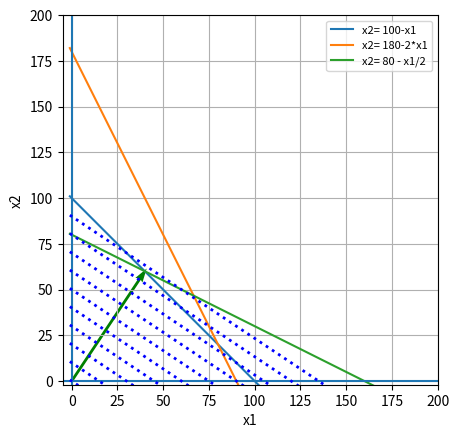

Reproduce this figure in Python.
# F(x1, x2) = 2x1 + 3x2   -----  max
# x1 + x2 <= 100
# 2x1 +x2 <= 180
# x1 + 2*x2 <= 160
# де x1, x2, x3, x4, x5 >= 0, F(x1, x2) = 2x1 + 3x2   -----  max

import numpy as np
import matplotlib.pyplot as plt

A = np.array([[1,1,1,0,0],
              [2,1,0,1,0],
              [1,2,0,0,1],
              ])
print('rang A: ',np.linalg.matrix_rank(A))

b = np.array([100, 180, 160])
B = b.reshape(-1,1)
AB = np.append(A, B, axis=1)
print('rang AB: ',np.linalg.matrix_rank(AB))

x1 = np.arange(-1,200,10)
x2 = [100-x1, 180-(2*x1), 80-(x1/2)]
x2_str = ['100-x1', '180-2*x1', '80 - x1/2']
fig, ax = plt.subplots()
plt.grid(True)
for i in range(len(x2)):
    ax.plot(np.around(x1, decimals=2), np.around(x2[i], decimals=2), label='x2= '+ str(x2_str[i]))
plt.xlabel('x1')
plt.ylabel('x2')
ax.xaxis
ax.set_aspect(aspect='equal', anchor="C")
ax.set_xlim([-5, 200])
ax.set_ylim([-2, 200])
plt.axhline(0)
plt.axvline(0)

for  i in range(0, 100, 10):
    ax.plot(x1, (-2*x1/3)+i,'b:', linewidth=2)    
plt.legend(fontsize=8)
plt.quiver(2, 3, scale=10, color='green') 
plt.show()